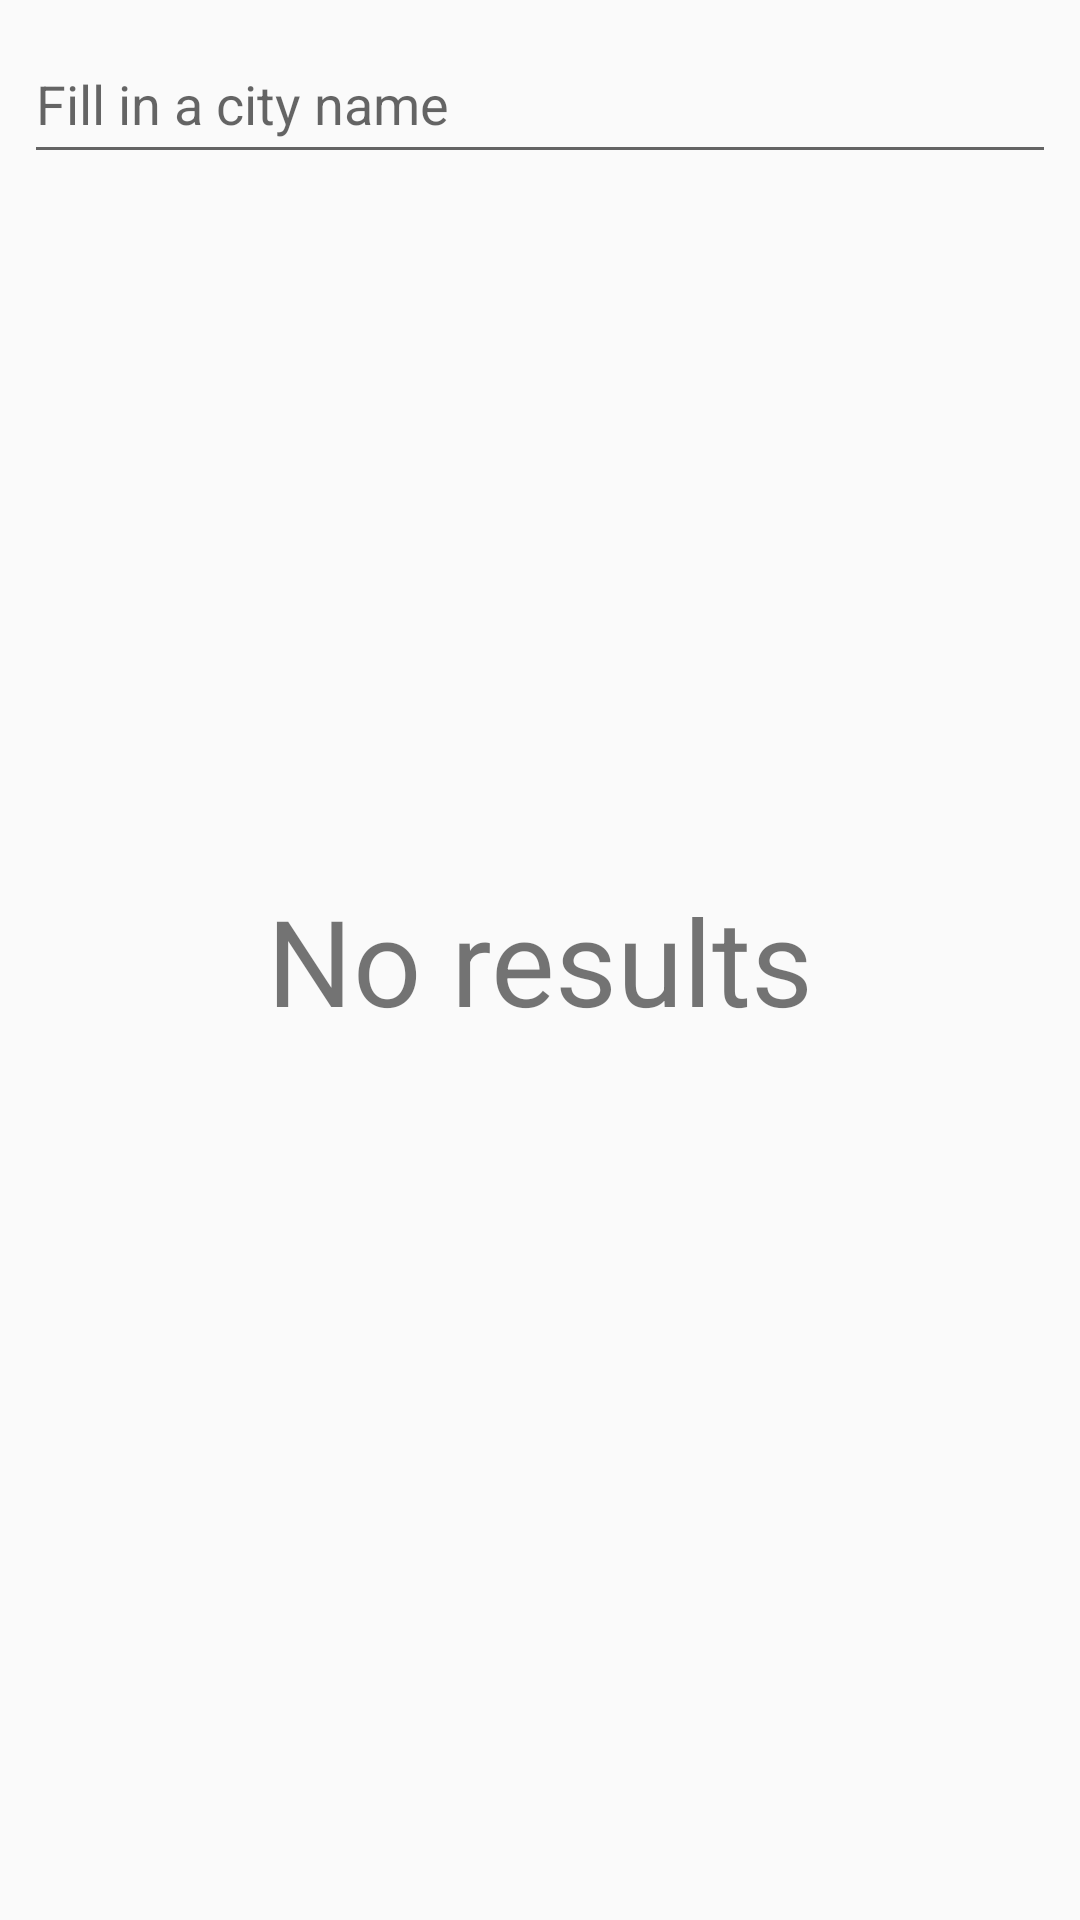

Produce the Android XML layout that renders to this screen, including the resource entries it uses.
<!-- AndroidManifest.xml: application theme AppTheme -->
<!-- res/layout/venue_finder_fragment.xml -->
<?xml version="1.0" encoding="utf-8"?>
<androidx.constraintlayout.widget.ConstraintLayout
        xmlns:android="http://schemas.android.com/apk/res/android"
        xmlns:tools="http://schemas.android.com/tools"
        xmlns:app="http://schemas.android.com/apk/res-auto"
        android:layout_width="match_parent"
        android:layout_height="match_parent"
        tools:context=".view.venuefinder.VenueFinderFragment">

    <EditText
            android:id="@+id/venueSearchField"
            android:layout_width="0dp"
            android:layout_height="50dp"
            android:hint="@string/venue_search_hint"
            android:layout_weight="1"
            android:maxLines="1"
            android:imeOptions="actionSearch"
            android:inputType="text"
            android:layout_margin="@dimen/default_small_margin"
            app:layout_constraintTop_toTopOf="parent"
            app:layout_constraintStart_toStartOf="parent"
            app:layout_constraintEnd_toStartOf="@id/venueProgressBar"/>

    <ProgressBar
            android:id="@+id/venueProgressBar"
            android:layout_width="50dp"
            android:layout_height="50dp"
            android:layout_margin="@dimen/default_small_margin"
            android:progressDrawable="@drawable/circle_progress_bar"
            android:indeterminate="false"
            android:visibility="gone"
            app:layout_constraintTop_toTopOf="parent"
            app:layout_constraintStart_toEndOf="@id/venueSearchField"
            app:layout_constraintEnd_toEndOf="parent"
            tools:max="100"
            tools:progress="60"
            tools:visibility="visible"/>

    <androidx.recyclerview.widget.RecyclerView
            android:id="@+id/venueResultList"
            android:layout_width="match_parent"
            android:layout_height="0dp"
            app:layout_constraintTop_toBottomOf="@id/venueSearchField"
            app:layout_constraintStart_toStartOf="parent"
            app:layout_constraintEnd_toEndOf="parent"
            app:layout_constraintBottom_toBottomOf="parent"
            app:layoutManager="androidx.recyclerview.widget.LinearLayoutManager"/>

    <TextView android:id="@+id/venueEmptyView"
              android:layout_width="wrap_content"
              android:layout_height="wrap_content"
              android:text="@string/venue_search_no_results"
              android:textSize="40sp"
              app:layout_constraintTop_toTopOf="parent"
              app:layout_constraintStart_toStartOf="parent"
              app:layout_constraintEnd_toEndOf="parent"
              app:layout_constraintBottom_toBottomOf="parent"/>

</androidx.constraintlayout.widget.ConstraintLayout>
<!-- resources referenced by this layout -->
<resources>
  <dimen name="default_small_margin">8dp</dimen>
  <!-- drawable circle_progress_bar (drawable) -->
  <?xml version="1.0" encoding="utf-8"?>
  <rotate xmlns:android="http://schemas.android.com/apk/res/android"
          android:fromDegrees="270"
          android:toDegrees="270">
      <shape
              android:innerRadiusRatio="2.5"
              android:shape="ring"
              android:thickness="1dp"
              android:useLevel="true">
  
          <gradient
                  android:angle="0"
                  android:endColor="@color/colorAccent"
                  android:startColor="@color/colorGreen"
                  android:type="sweep"
                  android:useLevel="false" />
      </shape>
  </rotate>
  <string name="venue_search_hint">Fill in a city name</string>
  <string name="venue_search_no_results">No results</string>
  <style name="AppTheme" parent="Theme.AppCompat.Light.DarkActionBar">
          
          <item name="colorPrimary">@color/colorPrimary</item>
          <item name="colorPrimaryDark">@color/colorPrimaryDark</item>
          <item name="colorAccent">@color/colorAccent</item>
      </style>
  <color name="colorAccent">#E1AB0E</color>
  <color name="colorGreen">#00655B</color>
  <color name="colorPrimary">#00655B</color>
  <color name="colorPrimaryDark">#014439</color>
</resources>
